Run: headless pygame with SDL's dummy video driver; simulated clock (each Clock.tick advances the game by its frame time, no real sleeping); random seed 0; keys injected as events and as key.get_pressed() state; mouse plan: one left click at the window centre at the start of phase 2, then a move to the lower-right quarter at the start of phase 3.
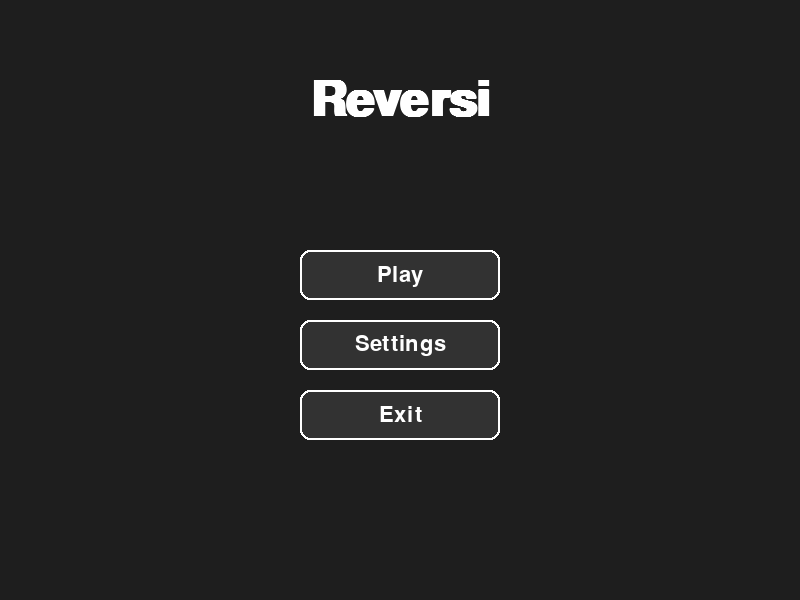
Frame 1 of 4 · flips 1–60 · no input
Frame 2 of 4 · flips 61–180 · clicked the window centre · tapped SPACE, RETURN · held RIGHT (→), D · screen unchanged from frame 1, image omitted
Frame 3 of 4 · flips 181–300 · moved the mouse to the lower-right quarter · held DOWN (↓), S · screen unchanged from frame 2, image omitted
Frame 4 of 4 · flips 301–420 · held LEFT (←), A, UP (↑), W · screen unchanged from frame 3, image omitted

The pygame program that drew these frames:

import sys
import pygame
from enum import Enum
from dataclasses import dataclass, field
from typing import List, Callable, Optional

SCREEN_WIDTH = 800
SCREEN_HEIGHT = 600
FPS = 60

COLOR_BG = (30, 30, 30)
COLOR_TEXT = (255, 255, 255)
COLOR_BUTTON_BASE = (50, 50, 50)
COLOR_BUTTON_HOVER = (70, 70, 70)
COLOR_BUTTON_ACTIVE = (100, 100, 100)
FONT_SIZE_TITLE = 72
FONT_SIZE_BTN = 32


class MenuState(Enum):
    MAIN = "main"
    MODE_SELECT = "mode_select" 
    PLAYER_COUNT = "player_count"

# --- Класс Кнопки ---
class Button:
    def __init__(self, text: str, rect: pygame.Rect, action: Callable, font: pygame.font.Font):
        self.text = text
        self.rect = rect
        self.action = action
        self.font = font
        self.is_hovered = False

    def draw(self, surface: pygame.Surface):
        color = COLOR_BUTTON_HOVER if self.is_hovered else COLOR_BUTTON_BASE
        pygame.draw.rect(surface, color, self.rect, border_radius=10)
        pygame.draw.rect(surface, COLOR_TEXT, self.rect, 2, border_radius=10) # Рамка
        
        text_surf = self.font.render(self.text, True, COLOR_TEXT)
        text_rect = text_surf.get_rect(center=self.rect.center)
        surface.blit(text_surf, text_rect)

    def handle_event(self, event: pygame.event.Event) -> bool:
        if event.type == pygame.MOUSEMOTION:
            self.is_hovered = self.rect.collidepoint(event.pos)
        
        if event.type == pygame.MOUSEBUTTONDOWN and event.button == 1:
            if self.is_hovered:
                self.action()
                return True
        return False

# --- Менеджер Меню ---
class MenuManager:
    def __init__(self, screen: pygame.Surface):
        self.screen = screen
        self.state = MenuState.MAIN
        self.buttons: List[Button] = []
        
        # Шрифты
        self.title_font = pygame.font.SysFont("arial", FONT_SIZE_TITLE, bold=True)
        self.btn_font = pygame.font.SysFont("arial", FONT_SIZE_BTN)
        
        # Инициализация начального экрана
        self.setup_main_menu()

    def setup_main_menu(self):
        self.state = MenuState.MAIN
        self.buttons = [
            Button("Play", pygame.Rect(300, 250, 200, 50), self.go_to_mode_select, self.btn_font),
            Button("Settings", pygame.Rect(300, 320, 200, 50), self.show_rating, self.btn_font),
            Button("Exit", pygame.Rect(300, 390, 200, 50), self.quit_game, self.btn_font),
        ]

    def go_to_mode_select(self):
        """Переход к выбору Оффлайн/Онлайн"""
        self.state = MenuState.MODE_SELECT
        self.buttons = [
            Button("Offline", pygame.Rect(300, 250, 200, 50), self.go_to_player_count, self.btn_font),
            Button("Online", pygame.Rect(300, 320, 200, 50), self.start_online_stub, self.btn_font),
            Button("Back", pygame.Rect(300, 450, 200, 50), self.setup_main_menu, self.btn_font),
        ]

    def go_to_player_count(self):
        """Выбор количества игроков (Соло/Вдвоем)"""
        self.state = MenuState.PLAYER_COUNT
        self.buttons = [
            Button("Solo", pygame.Rect(300, 250, 200, 50), lambda: self.start_game("solo"), self.btn_font),
            Button("Duo", pygame.Rect(300, 320, 200, 50), lambda: self.start_game("pvp"), self.btn_font),
            Button("Back", pygame.Rect(300, 450, 200, 50), self.go_to_mode_select, self.btn_font),
        ]

    def start_game(self, mode: str):
        print(f"Запуск игры в режиме: {mode}")
        # Здесь будет логика перехода к игровому циклу
        # Например: self.running = False для выхода из цикла меню

    def show_rating(self):
        print("Открыть таблицу рейтингов")

    def start_online_stub(self):
        print("Онлайн режим пока не реализован")

    def quit_game(self):
        pygame.quit()
        sys.exit()

    def update(self, events: List[pygame.event.Event]):
        for event in events:
            for btn in self.buttons:
                if btn.handle_event(event):
                    break # Прерываем обработку, если кнопка нажата

    def draw(self):
        self.screen.fill(COLOR_BG)
        
        # Отрисовка заголовка
        title_text = "Reversi"
        title_surf = self.title_font.render(title_text, True, COLOR_TEXT)
        title_rect = title_surf.get_rect(center=(SCREEN_WIDTH // 2, 100))
        self.screen.blit(title_surf, title_rect)

        # Отрисовка кнопок
        for btn in self.buttons:
            btn.draw(self.screen)

        pygame.display.flip()

def main():
    pygame.init()
    screen = pygame.display.set_mode((SCREEN_WIDTH, SCREEN_HEIGHT))
    pygame.display.set_caption("Reversi Menu")
    clock = pygame.time.Clock()

    menu = MenuManager(screen)
    
    running = True
    while running:
        events = pygame.event.get()
        for event in events:
            if event.type == pygame.QUIT:
                running = False

        menu.update(events)
        menu.draw()
        clock.tick(FPS)

    pygame.quit()

if __name__ == "__main__":
    main()
